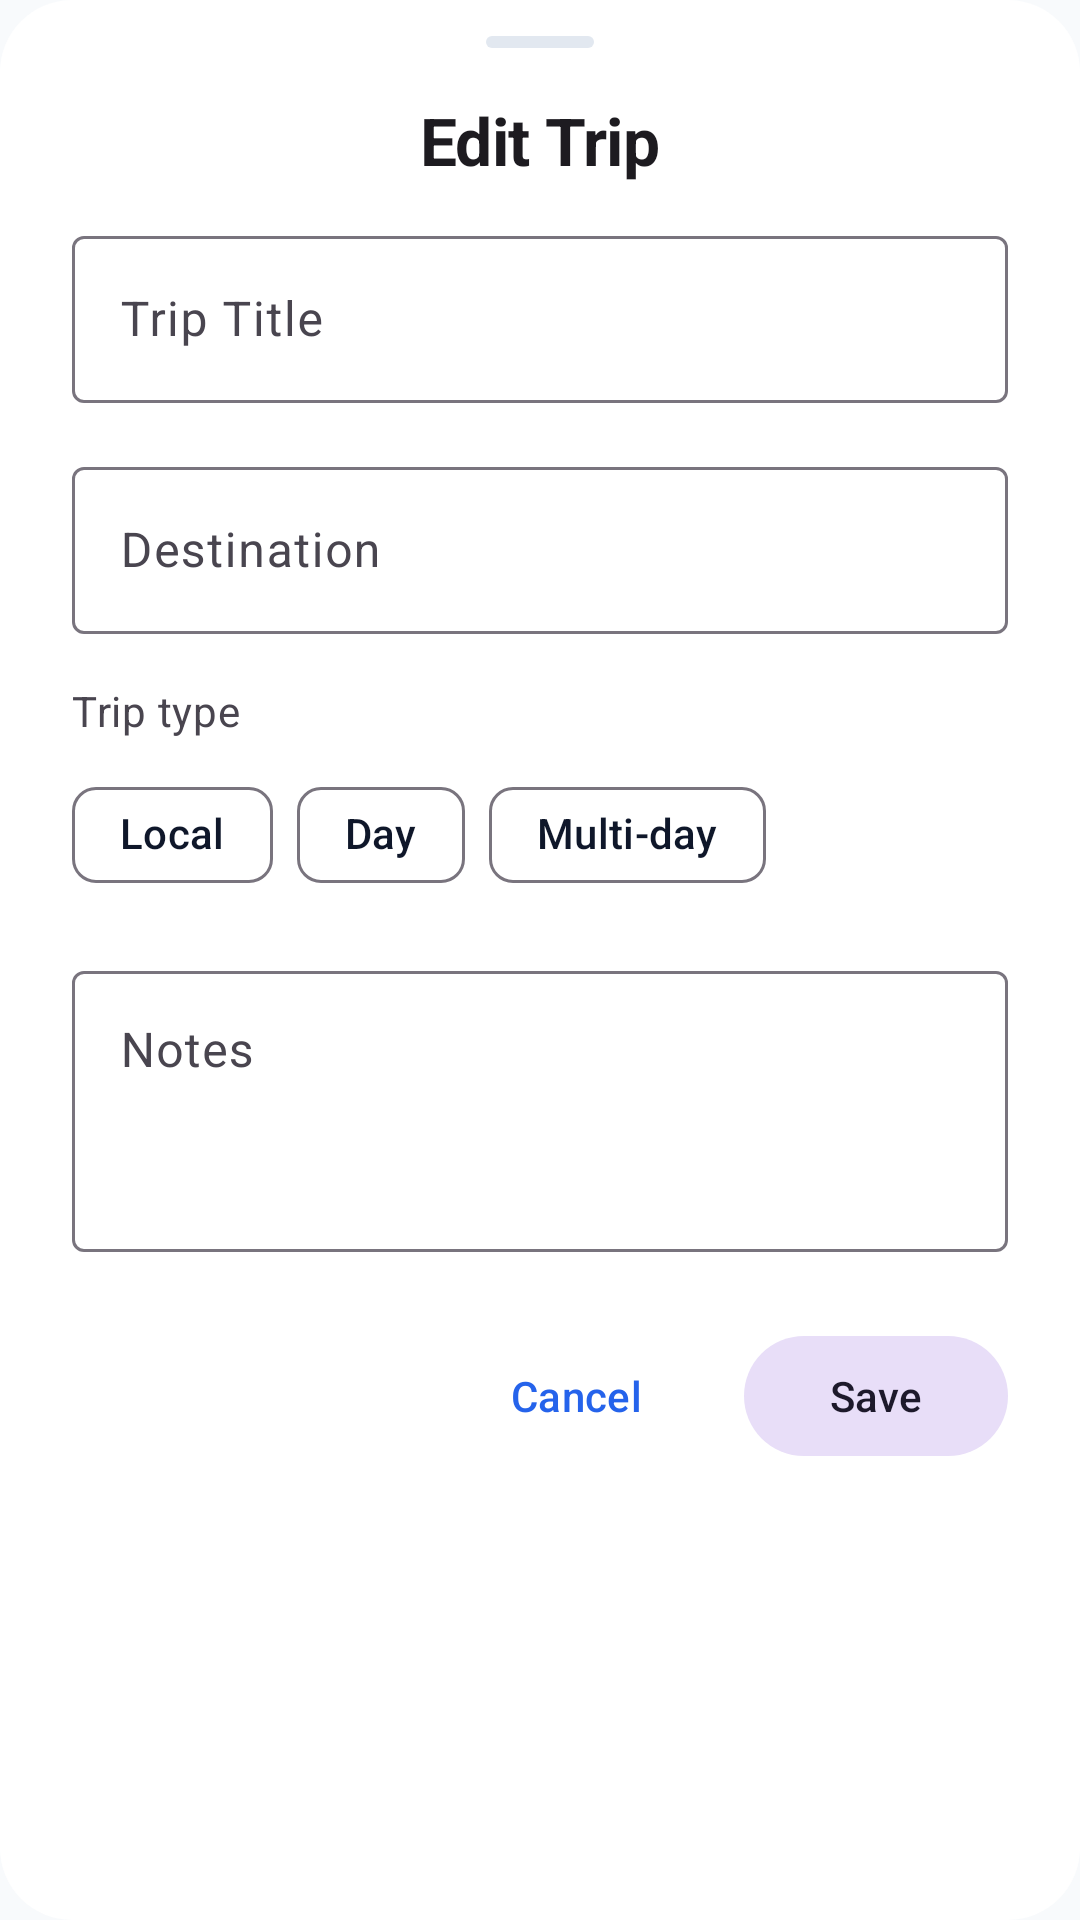

Android layout source for this screen:
<!-- AndroidManifest.xml: application theme Theme.TravelCompanion -->
<!-- res/layout/bottom_sheet_edit_trip.xml -->
<?xml version="1.0" encoding="utf-8"?>
<LinearLayout xmlns:android="http://schemas.android.com/apk/res/android"
    xmlns:app="http://schemas.android.com/apk/res-auto"
    android:layout_width="match_parent"
    android:layout_height="wrap_content"
    android:orientation="vertical"
    android:background="@drawable/bg_bottom_sheet"
    android:paddingStart="24dp"
    android:paddingEnd="24dp"
    android:paddingTop="12dp"
    android:paddingBottom="32dp">

    <View
        android:id="@+id/drag_handle"
        android:layout_width="36dp"
        android:layout_height="4dp"
        android:layout_gravity="center_horizontal"
        android:background="@drawable/bg_drag_handle"
        android:layout_marginBottom="16dp" />

    <TextView
        android:id="@+id/title"
        android:layout_width="wrap_content"
        android:layout_height="wrap_content"
        android:text="@string/edit_trip_title"
        android:textAppearance="@style/TextAppearance.TravelCompanion.TitleLarge"
        android:layout_gravity="center_horizontal"
        android:layout_marginBottom="12dp" />

    <com.google.android.material.textfield.TextInputLayout
        android:id="@+id/til_title"
        android:layout_width="match_parent"
        android:layout_height="wrap_content"
        android:hint="@string/trip_title"
        style="@style/Widget.Material3.TextInputLayout.OutlinedBox">
        <com.google.android.material.textfield.TextInputEditText
            android:id="@+id/et_title"
            android:layout_width="match_parent"
            android:layout_height="wrap_content"
            android:inputType="text"
            android:maxLines="1" />
    </com.google.android.material.textfield.TextInputLayout>

    <com.google.android.material.textfield.TextInputLayout
        android:id="@+id/til_destination"
        android:layout_width="match_parent"
        android:layout_height="wrap_content"
        android:layout_marginTop="16dp"
        android:hint="@string/destination"
        style="@style/Widget.Material3.TextInputLayout.OutlinedBox">
        <com.google.android.material.textfield.TextInputEditText
            android:id="@+id/et_destination"
            android:layout_width="match_parent"
            android:layout_height="wrap_content"
            android:inputType="text"
            android:maxLines="1" />
    </com.google.android.material.textfield.TextInputLayout>

    <TextView
        android:layout_width="wrap_content"
        android:layout_height="wrap_content"
        android:layout_marginTop="16dp"
        android:text="@string/trip_type"
        android:textAppearance="?attr/textAppearanceBodyMedium"
        android:textColor="?attr/colorOnSurfaceVariant" />

    <com.google.android.material.chip.ChipGroup
        android:id="@+id/chip_group_type"
        android:layout_width="match_parent"
        android:layout_height="wrap_content"
        android:layout_marginTop="8dp"
        app:singleSelection="true"
        app:selectionRequired="true">
        <com.google.android.material.chip.Chip
            android:id="@+id/chip_local"
            android:layout_width="wrap_content"
            android:layout_height="wrap_content"
            android:text="@string/local" />
        <com.google.android.material.chip.Chip
            android:id="@+id/chip_day"
            android:layout_width="wrap_content"
            android:layout_height="wrap_content"
            android:text="@string/day" />
        <com.google.android.material.chip.Chip
            android:id="@+id/chip_multi_day"
            android:layout_width="wrap_content"
            android:layout_height="wrap_content"
            android:text="@string/multi_day" />
    </com.google.android.material.chip.ChipGroup>

    <com.google.android.material.textfield.TextInputLayout
        android:id="@+id/til_notes"
        android:layout_width="match_parent"
        android:layout_height="wrap_content"
        android:layout_marginTop="16dp"
        android:hint="@string/notes"
        style="@style/Widget.Material3.TextInputLayout.OutlinedBox">
        <com.google.android.material.textfield.TextInputEditText
            android:id="@+id/et_notes"
            android:layout_width="match_parent"
            android:layout_height="wrap_content"
            android:inputType="textMultiLine"
            android:minLines="3"
            android:maxLines="5"
            android:gravity="top" />
    </com.google.android.material.textfield.TextInputLayout>

    <LinearLayout
        android:layout_width="match_parent"
        android:layout_height="wrap_content"
        android:orientation="horizontal"
        android:gravity="end"
        android:layout_marginTop="24dp">

        <com.google.android.material.button.MaterialButton
            android:id="@+id/btn_cancel"
            style="@style/Widget.Material3.Button.TextButton"
            android:layout_width="wrap_content"
            android:layout_height="wrap_content"
            android:text="@string/cancel" />

        <com.google.android.material.button.MaterialButton
            android:id="@+id/btn_save"
            style="@style/Widget.Material3.Button.TonalButton"
            android:layout_width="wrap_content"
            android:layout_height="wrap_content"
            android:text="@string/save"
            android:layout_marginStart="12dp" />
    </LinearLayout>
</LinearLayout>
<!-- resources referenced by this layout -->
<resources>
  <string name="cancel">Cancel</string>
  <string name="day">Day</string>
  <string name="destination">Destination</string>
  <string name="edit_trip_title">Edit Trip</string>
  <string name="local">Local</string>
  <string name="multi_day">Multi-day</string>
  <string name="notes">Notes</string>
  <string name="save">Save</string>
  <string name="trip_title">Trip Title</string>
  <string name="trip_type">Trip type</string>
  <style name="TextAppearance.TravelCompanion.TitleLarge" parent="TextAppearance.Material3.TitleLarge">
          <item name="android:letterSpacing">-0.01</item>
          <item name="android:textStyle">bold</item>
      </style>
  <color name="md_theme_light_surface">#FFFFFF</color>
  <color name="md_theme_light_outlineVariant">#E2E8F0</color>
  <color name="md_theme_light_primary">#2563EB</color>
  <color name="md_theme_light_error">#DC2626</color>
  <color name="text_secondary">#64748B</color>
  <style name="ThemeOverlay.TravelCompanion.PopupOverlay" parent="ThemeOverlay.Material3.Dark.ActionBar">
          <item name="android:textColor">@color/text_primary_dark</item>
          <item name="android:background">@color/md_theme_dark_surface</item>
      </style>
  <style name="Widget.TravelCompanion.Button.ToggleGroup" parent="Widget.Material3.ButtonToggleGroup">
          <item name="singleSelection">false</item>
          <item name="checkedButton">@null</item>
      </style>
  <style name="Widget.TravelCompanion.ProgressBar" parent="Widget.Material3.ProgressIndicator">
          <item name="trackColor">@color/md_theme_light_surfaceVariant</item>
          <item name="indicatorColor">@color/md_theme_light_primary</item>
      </style>
  <style name="WindowAnimation.TravelCompanion">
          <item name="android:windowEnterAnimation">@anim/fade_in</item>
          <item name="android:windowExitAnimation">@anim/fade_out</item>
      </style>
  <style name="ThemeOverlay.TravelCompanion.Dialog.Alert" parent="ThemeOverlay.Material3.Dialog.Alert">
          <item name="buttonBarButtonStyle">@style/Widget.TravelCompanion.Button</item>
      </style>
  <style name="ThemeOverlay.TravelCompanion" parent="ThemeOverlay.Material3.Dark">
          
      </style>
  <style name="ShapeAppearance.TravelCompanion.SmallComponent" parent="ShapeAppearance.Material3.SmallComponent">
          <item name="cornerFamily">rounded</item>
          <item name="cornerSize">4dp</item>
      </style>
  <style name="ShapeAppearance.TravelCompanion.MediumComponent" parent="ShapeAppearance.Material3.MediumComponent">
          <item name="cornerFamily">rounded</item>
          <item name="cornerSize">8dp</item>
      </style>
  <style name="ShapeAppearance.TravelCompanion.LargeComponent" parent="ShapeAppearance.Material3.LargeComponent">
          <item name="cornerFamily">rounded</item>
          <item name="cornerSize">12dp</item>
      </style>
  <style name="TextAppearance.TravelCompanion.ActionBar.Title">
          <item name="android:textSize">20sp</item>
          <item name="android:textStyle">normal</item>
          <item name="android:textColor">@color/md_theme_light_onPrimary</item>
      </style>
  <style name="TextAppearance.TravelCompanion.ActionBar.Subtitle">
          <item name="android:textSize">14sp</item>
          <item name="android:textColor">@color/md_theme_light_onPrimary</item>
          <item name="android:alpha">0.87</item>
      </style>
  <style name="TextAppearance.TravelCompanion.Caption" parent="TextAppearance.Material3.BodySmall">
          <item name="android:textSize">12sp</item>
          <item name="android:textColor">@color/text_secondary</item>
      </style>
  <style name="TextAppearance.TravelCompanion.Caption.Error">
          <item name="android:textSize">12sp</item>
          <item name="android:textColor">@color/md_theme_light_error</item>
      </style>
  <style name="TextAppearance.TravelCompanion.Caption.Bold">
          <item name="android:textSize">12sp</item>
          <item name="android:textStyle">bold</item>
      </style>
</resources>
